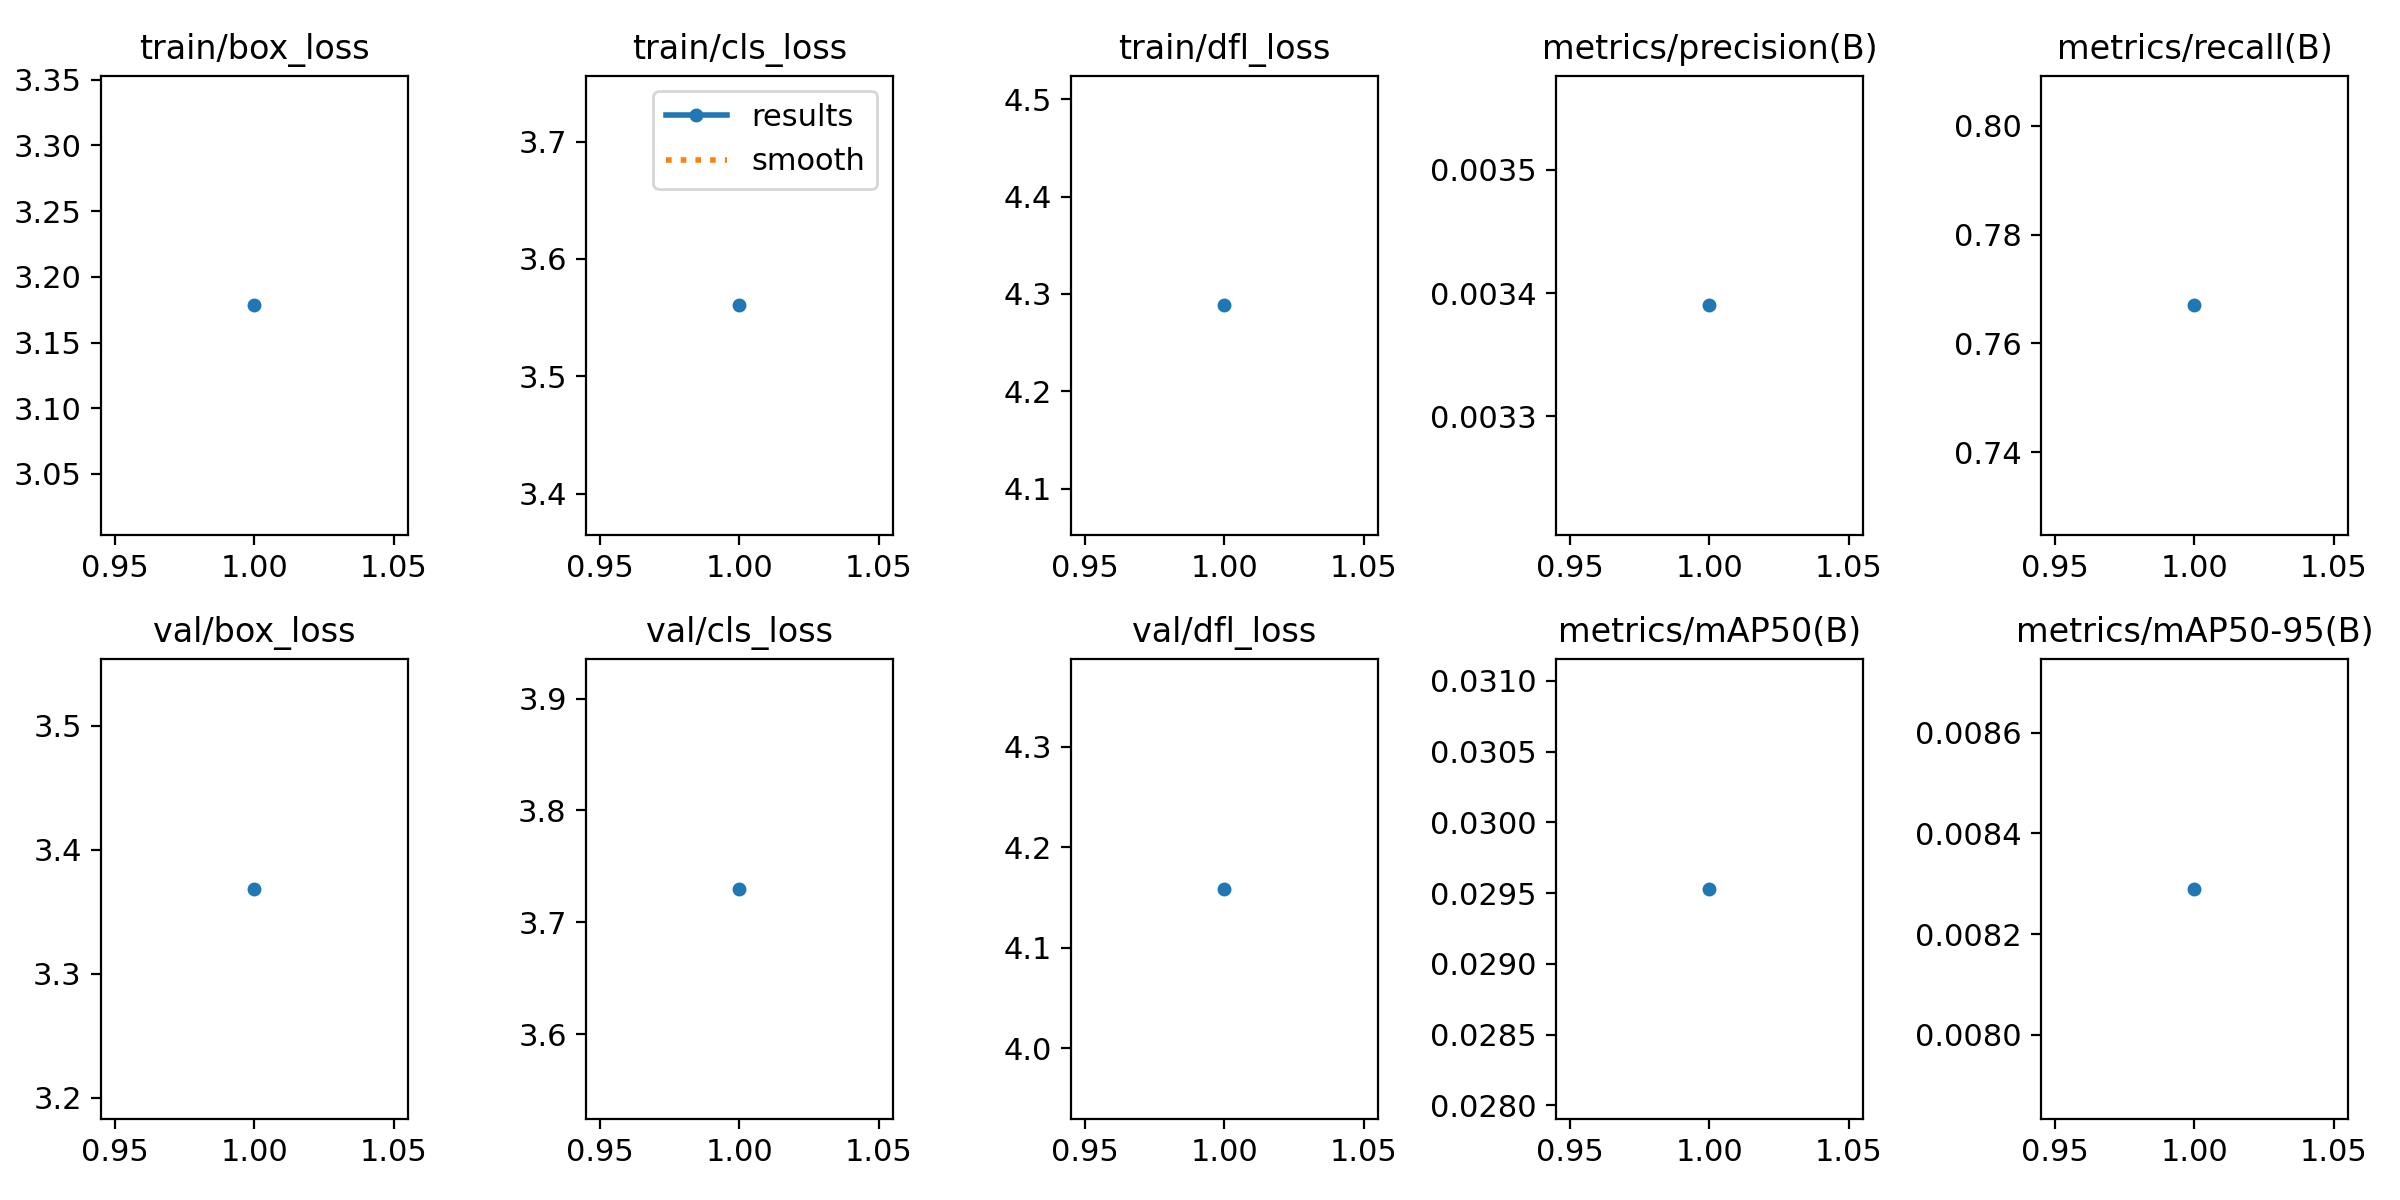

Data behind this chart, as committed beside it:
epoch, train/box_loss, train/cls_loss, train/dfl_loss, metrics/precision(B), metrics/recall(B), metrics/mAP50(B), metrics/mAP50-95(B), val/box_loss, val/cls_loss, val/dfl_loss, lr/pg0, lr/pg1, lr/pg2
1, 3.178, 3.56, 4.288, 0.00339, 0.767, 0.02953, 0.00829, 3.368, 3.73, 4.159, 0.0001, 0.0001, 0.0001
